Run: headless pygame with SDL's dummy video driver; simulated clock (each Clock.tick advances the game by its frame time, no real sleeping); random seed 0; keys injected as events and as key.get_pressed() state; no mouse input.
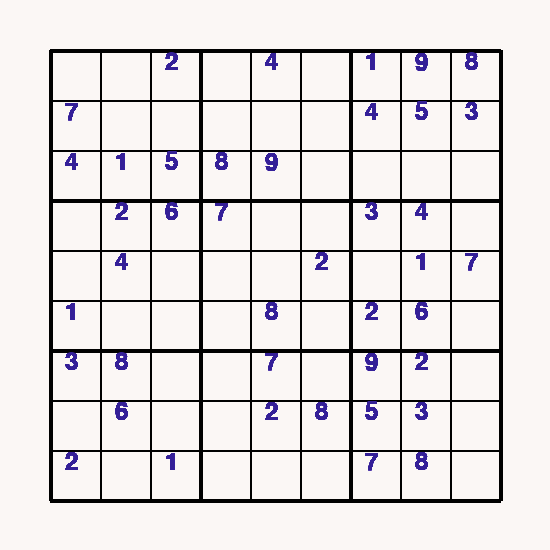
Frame 1 of 4 · flips 1–60 · no input
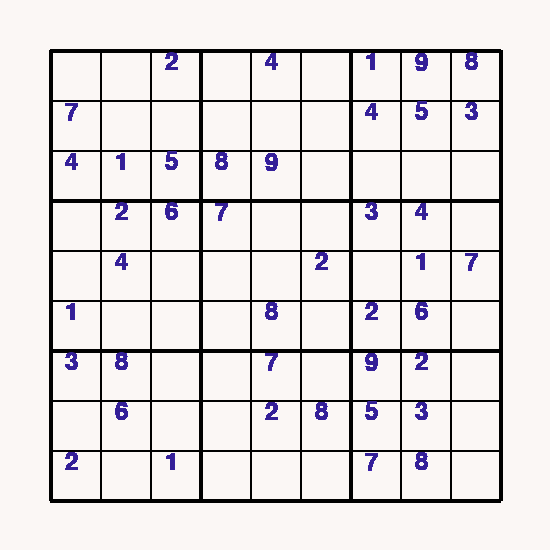
Frame 2 of 4 · flips 61–180 · tapped SPACE, RETURN · held RIGHT (→), D
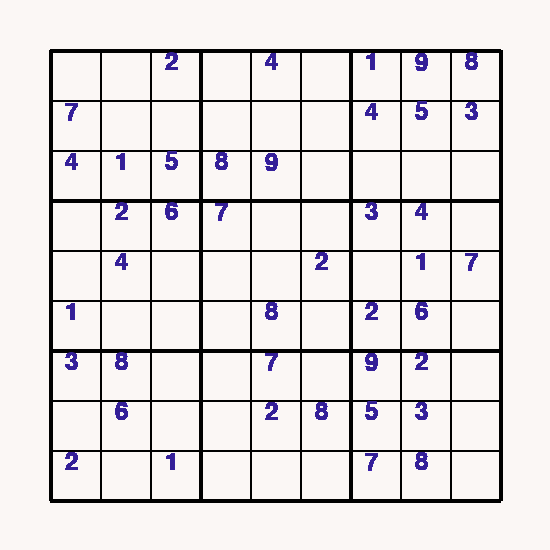
Frame 3 of 4 · flips 181–300 · held DOWN (↓), S
Frame 4 of 4 · flips 301–420 · held LEFT (←), A, UP (↑), W · screen unchanged from frame 3, image omitted

The pygame program that drew these frames:

import pygame

grid = [[0, 0, 2, 0, 4, 0, 1, 9, 8],
    [7, 0, 0, 0, 0, 0, 4, 5, 3],
    [4, 1, 5, 8, 9, 0, 0, 0, 0],
    [0, 2, 6, 7, 0, 0, 3, 4, 0],
    [0, 4, 0, 0, 0, 2, 0, 1, 7],
    [1, 0, 0, 0, 8, 0, 2, 6, 0],
    [3, 8, 0, 0, 7, 0, 9, 2, 0],
    [0, 6, 0, 0, 2, 8, 5, 3, 0],
    [2, 0, 1, 0, 0, 0, 7, 8, 0]]

# <editor-fold, Inizializzazione schermata e definizione costanti>
pygame.init()
pygame.display.set_caption("Sudoku")
win = pygame.display.set_mode((550, 550))
BUFFER = 5
BG_COLOR = (251, 247, 245)
win.fill(BG_COLOR)
ORIG_DIGIT_COLOR = (52, 31, 151)
FONT = pygame.font.SysFont("Comic Sans MS", 35)
# </editor-fold>

while True:
    # <editor-fold, Disegno griglia>
    for i in range(10):
        if i % 3 == 0:
            pygame.draw.line(win, (0, 0, 0), (50 + 50*i, 50), (50 + 50*i, 500), 4)
            pygame.draw.line(win, (0, 0, 0), (50, 50 + 50*i), (500, 50 + 50*i), 4)

        pygame.draw.line(win, (0, 0, 0), (50 + 50*i, 50), (50 + 50*i, 500), 2)
        pygame.draw.line(win, (0, 0, 0), (50, 50 + 50*i), (500, 50 + 50*i), 2)

    # Scrivo i valori dentro la griglia
    for i in range(len(grid[0])):
        for j in range(len(grid[0])):
            if 0 < grid[i][j] < 10:
                value = FONT.render(str(grid[i][j]), True, ORIG_DIGIT_COLOR)
                win.blit(value, ((j+1)*50 + 15, (i+1)*50))
    pygame.display.update()
    # </editor-fold>
